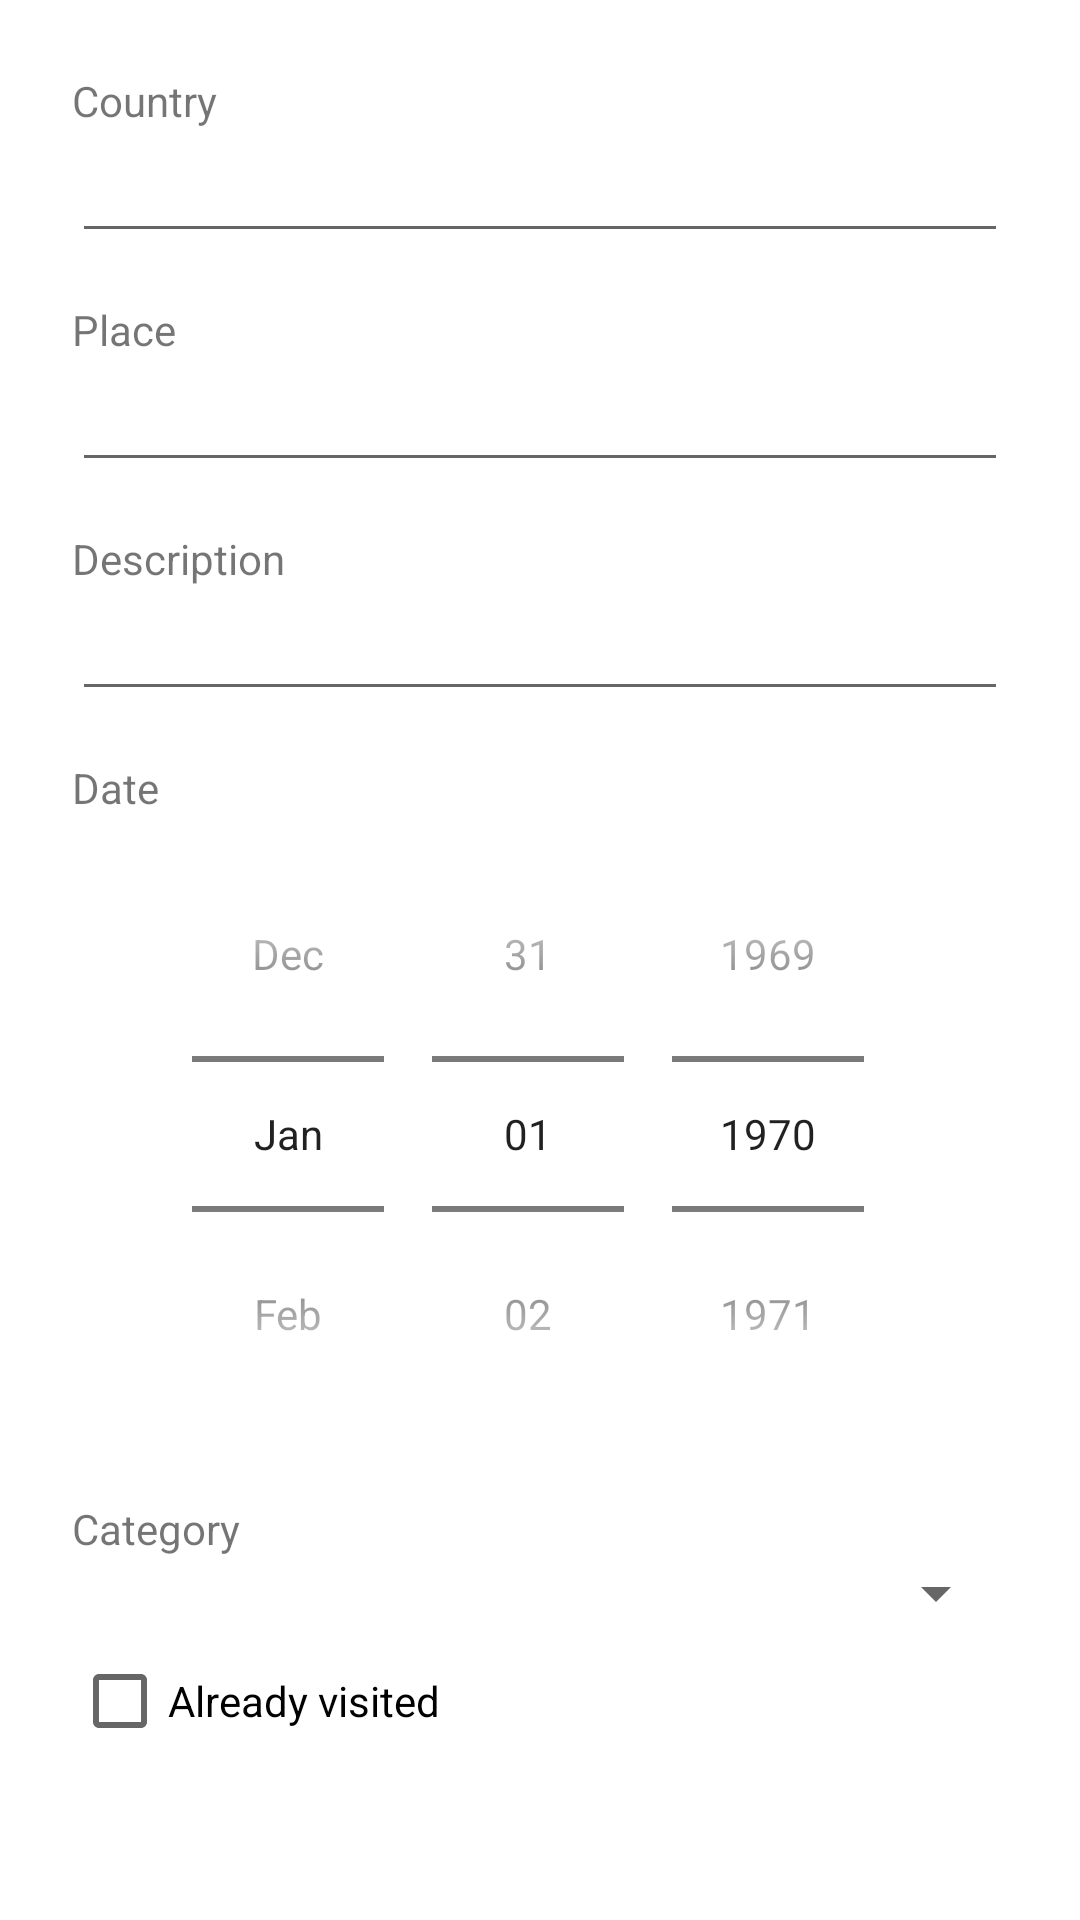

Here is an Android app screen rendered from its layout file. Give the layout XML and the strings, colors and styles it references.
<!-- AndroidManifest.xml: application theme Theme.TripPlanner.NoActionBar -->
<!-- res/layout/fragment_new_triplist_item_dialog.xml -->
<?xml version="1.0" encoding="utf-8"?>
<ScrollView
    xmlns:android="http://schemas.android.com/apk/res/android"
    android:layout_width="match_parent"
    android:layout_height="match_parent"
    android:orientation="vertical"
    android:padding="24dip">

    <LinearLayout
        android:id="@+id/container"
        android:orientation="vertical"
        android:layout_width="match_parent"
        android:layout_height="wrap_content">

        <TextView
            android:layout_width="wrap_content"
            android:layout_height="wrap_content"
            android:text="@string/country"/>

        <EditText
            android:id="@+id/etCountry"
            android:layout_width="match_parent"
            android:layout_height="wrap_content"
            android:inputType="textCapSentences"/>

        <TextView
            android:layout_width="wrap_content"
            android:layout_height="wrap_content"
            android:layout_marginTop="16dip"
            android:text="@string/place"/>

        <EditText
            android:id="@+id/etPlace"
            android:layout_width="match_parent"
            android:layout_height="wrap_content"
            android:inputType="textCapSentences"/>

        <TextView
            android:layout_width="wrap_content"
            android:layout_height="wrap_content"
            android:layout_marginTop="16dip"
            android:text="@string/description"/>

        <EditText
            android:id="@+id/etDescription"
            android:layout_width="match_parent"
            android:layout_height="wrap_content"
            android:inputType="textCapSentences"/>

        <TextView
            android:layout_width="wrap_content"
            android:layout_height="wrap_content"
            android:layout_marginTop="16dip"
            android:text="@string/date"/>

        <DatePicker
            android:id="@+id/etDate"
            android:layout_width="match_parent"
            android:layout_height="wrap_content"
            android:datePickerMode="spinner"
            android:calendarViewShown="false"/>

        <TextView
            android:layout_width="wrap_content"
            android:layout_height="wrap_content"
            android:layout_marginTop="16dip"
            android:text="@string/category"/>

        <Spinner
            android:id="@+id/spCategory"
            android:layout_width="match_parent"
            android:layout_height="wrap_content" />

        <CheckBox
            android:id="@+id/cbAlreadyVisited"
            android:layout_width="match_parent"
            android:layout_height="wrap_content"
            android:text="@string/already_visited"/>

    </LinearLayout>

</ScrollView>
<!-- resources referenced by this layout -->
<resources>
  <string name="already_visited">Already visited</string>
  <string name="category">Category</string>
  <string name="country">Country</string>
  <string name="date">Date</string>
  <string name="description">Description</string>
  <string name="place">Place</string>
  <style name="Theme.TripPlanner.NoActionBar">
          <item name="windowActionBar">false</item>
          <item name="windowNoTitle">true</item>
      </style>
</resources>
